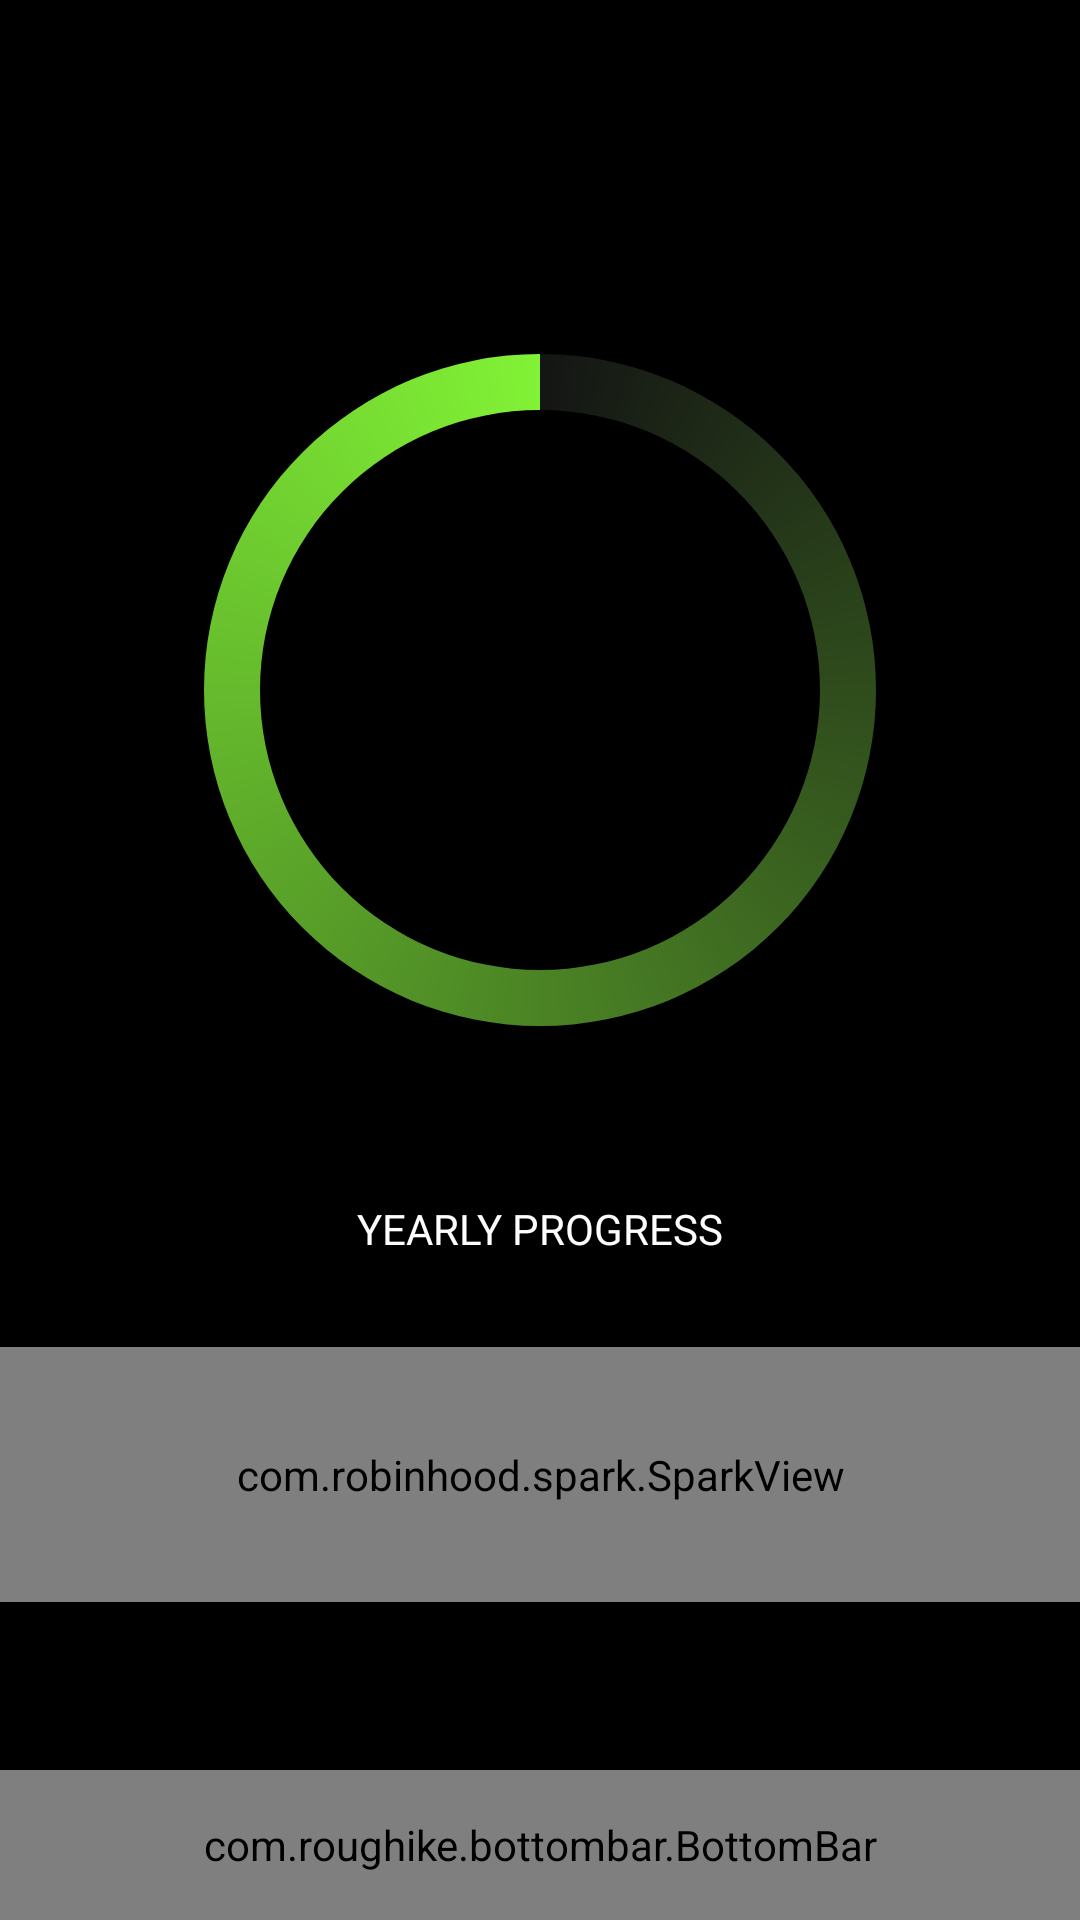

Write the Android layout XML for this screen, with the resource values it uses.
<!-- AndroidManifest.xml: application theme Theme.AppCompat.DayNight.NoActionBar -->
<!-- res/layout/progress1.xml -->
<RelativeLayout xmlns:android="http://schemas.android.com/apk/res/android"
    xmlns:app="http://schemas.android.com/apk/res-auto"
    xmlns:tools="http://schemas.android.com/tools"
    android:layout_width="match_parent"
    android:layout_height="match_parent"
    android:background="@color/black"
    android:orientation="vertical"
    tools:context="com.example.appsteam.motivision.circular_Progress.Progress">


    <RelativeLayout
        android:layout_width="match_parent"
        android:layout_height="wrap_content"
        android:id="@+id/re1"
        android:layout_marginTop="100dp">

        <ProgressBar
            android:id="@+id/progressBar"
            style="?android:attr/progressBarStyleHorizontal"
            android:layout_width="280dp"
            android:layout_height="240dp"
            android:layout_centerHorizontal="true"
            android:layout_marginTop="10dp"
            android:indeterminate="false"
            android:max="100"
            android:progress="0"
            android:progressDrawable="@drawable/custom_progressbar_drawable"
            android:secondaryProgress="0" />

        <LinearLayout
            android:layout_width="wrap_content"
            android:layout_height="wrap_content"
            android:orientation="vertical"
            android:layout_centerInParent="true">

            <TextView
                android:id="@+id/txtProgress"
                android:layout_width="wrap_content"
                android:layout_height="wrap_content"
                android:singleLine="false"
                android:layout_gravity="center_horizontal"
                android:textAppearance="?android:attr/textAppearanceSmall"
                android:textColor="@color/green"
                android:textSize="30dp" />
            <TextView
                android:id="@+id/txtProgress1"
                android:layout_width="wrap_content"
                android:layout_height="wrap_content"
                android:layout_gravity="center_horizontal"
                android:singleLine="false"
                android:textAppearance="?android:attr/textAppearanceSmall"
                android:textColor="@color/green"
                android:textSize="12dp" />

        </LinearLayout>


    </RelativeLayout>
    <TextView
        android:layout_width="match_parent"
        android:layout_height="wrap_content"
        android:layout_marginTop="50dp"
        android:id="@+id/yearly_Prgrs"
        android:gravity="center"
        android:layout_below="@+id/re1"
        android:text="YEARLY PROGRESS"
        android:textColor="@color/white" />

    <com.robinhood.spark.SparkView
        android:id="@+id/sparkview"
        android:layout_width="match_parent"
        android:layout_height="85dp"
        android:layout_below="@id/yearly_Prgrs"
        android:layout_marginTop="30dp"
        android:theme="@style/spark_SparkView"
        app:spark_lineColor="@color/green" />

    <com.roughike.bottombar.BottomBar
        android:id="@+id/bottombar4"
        android:layout_width="match_parent"
        android:layout_height="50dp"
        app:bb_inActiveTabAlpha="0.6"
        app:bb_activeTabAlpha="1"
        android:layout_alignParentBottom="true"
        android:background="@color/colorblack"
        app:bb_activeTabColor="@color/colowhite"
        app:bb_inActiveTabColor="@color/colorgray"
        app:bb_tabXmlResource="@xml/button_bar" />

</RelativeLayout>
<!-- resources referenced by this layout -->
<resources>
  <color name="black">#000000</color>
  <color name="colorblack">#000000</color>
  <color name="colorgray">#FF878484</color>
  <color name="colowhite">#FFF9F9F9</color>
  <color name="green">#81f235</color>
  <color name="white">#fdfdfd</color>
  <!-- drawable custom_progressbar_drawable (drawable) -->
  <?xml version="1.0" encoding="utf-8"?>
  <rotate xmlns:android="http://schemas.android.com/apk/res/android"
      android:fromDegrees="-90"
      android:pivotX="50%"
      android:pivotY="50%"
      android:toDegrees="270" >
  
      <shape
          android:shape="ring"
          android:thicknessRatio="15.0"
          android:useLevel="false" >
          <gradient
              android:centerY="0.5"
              android:endColor="#81f235"
              android:startColor="#141514"
              android:type="sweep"
              android:useLevel="false" />
      </shape>
  
  </rotate>
</resources>
